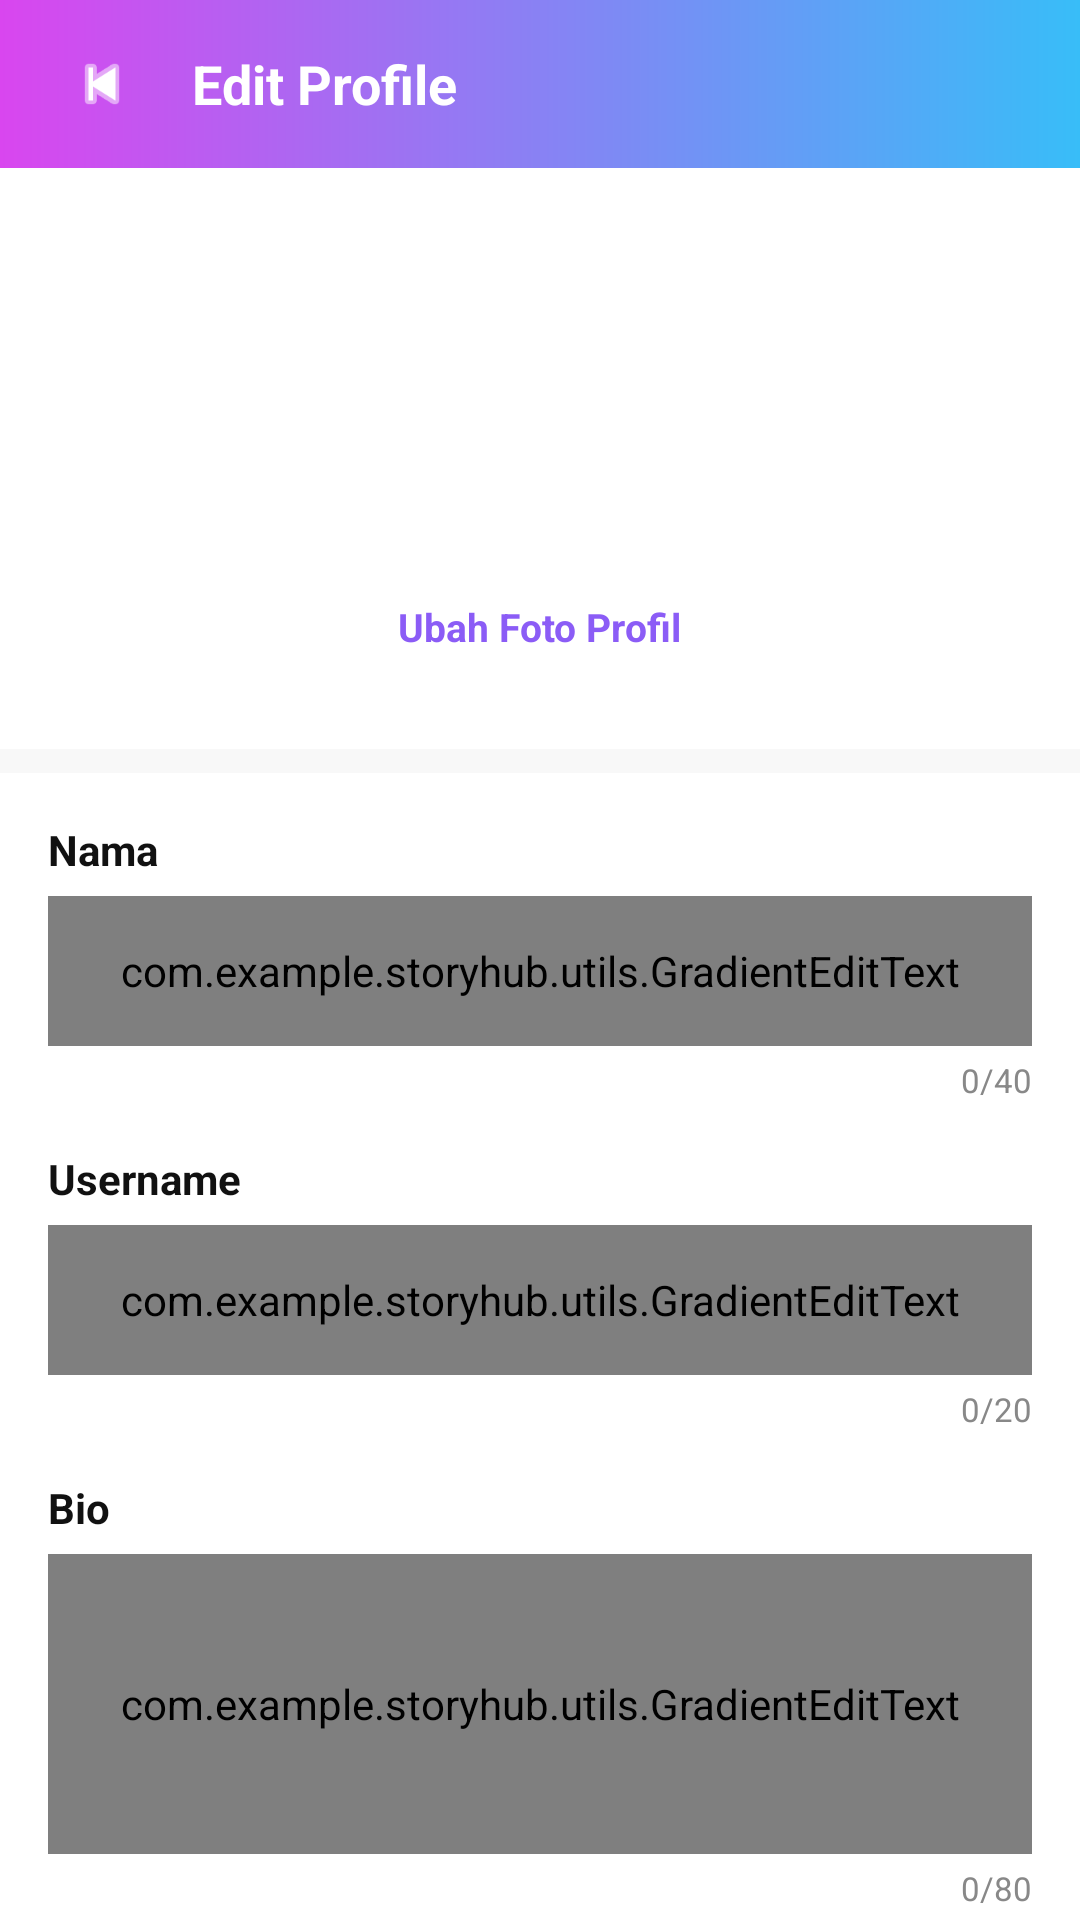

Here is an Android app screen rendered from its layout file. Give the layout XML and the strings, colors and styles it references.
<!-- AndroidManifest.xml: application theme Theme.StoryHub -->
<!-- res/layout/activity_edit_profile.xml -->
<?xml version="1.0" encoding="utf-8"?>
<RelativeLayout xmlns:android="http://schemas.android.com/apk/res/android"
    android:layout_width="match_parent"
    android:layout_height="match_parent"
    android:background="#F8F8F8">

    <androidx.core.widget.NestedScrollView
        android:layout_width="match_parent"
        android:layout_height="match_parent">

        <LinearLayout
            android:layout_width="match_parent"
            android:layout_height="wrap_content"
            android:orientation="vertical">

            <LinearLayout
                android:layout_width="match_parent"
                android:layout_height="56dp"
                android:orientation="horizontal"
                android:gravity="center_vertical"
                android:background="@drawable/gradient_kotak"
                android:paddingHorizontal="16dp">

                <ImageView
                    android:id="@+id/btnBack"
                    android:layout_width="36dp"
                    android:layout_height="36dp"
                    android:src="@android:drawable/ic_media_previous"
                    android:tint="@color/white"
                    android:padding="6dp"/>

                <TextView
                    android:layout_width="wrap_content"
                    android:layout_height="wrap_content"
                    android:text="Edit Profile"
                    android:textColor="@color/white"
                    android:textStyle="bold"
                    android:textSize="18sp"
                    android:layout_marginStart="12dp"/>

            </LinearLayout>

            
            <LinearLayout
                android:layout_width="match_parent"
                android:layout_height="wrap_content"
                android:orientation="vertical"
                android:gravity="center"
                android:padding="24dp"
                android:background="@color/white">

                <com.google.android.material.imageview.ShapeableImageView
                    android:id="@+id/imgProfile"
                    android:layout_width="100dp"
                    android:layout_height="100dp"
                    android:scaleType="centerCrop"
                    android:src="@drawable/placeholder_png"
                    app:shapeAppearanceOverlay="@style/circleImage"
                    xmlns:app="http://schemas.android.com/apk/res-auto"/>

                <TextView
                    android:id="@+id/btnUbahFoto"
                    android:layout_width="wrap_content"
                    android:layout_height="wrap_content"
                    android:text="Ubah Foto Profil"
                    android:textColor="@color/primary"
                    android:textSize="13sp"
                    android:textStyle="bold"
                    android:layout_marginTop="12dp"
                    android:padding="8dp"/>

            </LinearLayout>

            <LinearLayout
                android:layout_width="match_parent"
                android:layout_height="wrap_content"
                android:orientation="vertical"
                android:padding="16dp"
                android:layout_marginTop="8dp"
                android:background="@color/white">

                
                <TextView
                    android:layout_width="wrap_content"
                    android:layout_height="wrap_content"
                    android:text="Nama"
                    android:textStyle="bold"
                    android:textSize="14sp"
                    android:textColor="@color/black"/>

                <com.example.storyhub.utils.GradientEditText
                    android:id="@+id/etNama"
                    android:layout_width="match_parent"
                    android:layout_height="50dp"
                    android:background="@drawable/chip_background"
                    android:paddingHorizontal="12dp"
                    android:textSize="14sp"
                    android:layout_marginTop="6dp"
                    android:inputType="textPersonName"/>

                <LinearLayout
                    android:layout_width="match_parent"
                    android:layout_height="wrap_content"
                    android:orientation="horizontal"
                    android:gravity="end"
                    android:layout_marginTop="4dp">

                    <TextView
                        android:id="@+id/txtNamaCount"
                        android:layout_width="wrap_content"
                        android:layout_height="wrap_content"
                        android:text="0/40"
                        android:textSize="11sp"
                        android:textColor="#888888"/>

                </LinearLayout>

                
                <TextView
                    android:layout_width="wrap_content"
                    android:layout_height="wrap_content"
                    android:text="Username"
                    android:textStyle="bold"
                    android:textSize="14sp"
                    android:textColor="@color/black"
                    android:layout_marginTop="16dp"/>

                <com.example.storyhub.utils.GradientEditText
                    android:id="@+id/etUsername"
                    android:layout_width="match_parent"
                    android:layout_height="50dp"
                    android:background="@drawable/chip_background"
                    android:paddingHorizontal="12dp"
                    android:textSize="14sp"
                    android:layout_marginTop="6dp"
                    android:inputType="text"/>

                <LinearLayout
                    android:layout_width="match_parent"
                    android:layout_height="wrap_content"
                    android:orientation="horizontal"
                    android:gravity="end"
                    android:layout_marginTop="4dp">

                    <TextView
                        android:id="@+id/txtUsernameCount"
                        android:layout_width="wrap_content"
                        android:layout_height="wrap_content"
                        android:text="0/20"
                        android:textSize="11sp"
                        android:textColor="#888888"/>

                </LinearLayout>

                
                <TextView
                    android:layout_width="wrap_content"
                    android:layout_height="wrap_content"
                    android:text="Bio"
                    android:textStyle="bold"
                    android:textSize="14sp"
                    android:textColor="@color/black"
                    android:layout_marginTop="16dp"/>

                <com.example.storyhub.utils.GradientEditText
                    android:id="@+id/etBio"
                    android:layout_width="match_parent"
                    android:layout_height="100dp"
                    android:background="@drawable/chip_background"
                    android:paddingHorizontal="12dp"
                    android:paddingVertical="12dp"
                    android:textSize="14sp"
                    android:layout_marginTop="6dp"
                    android:inputType="textMultiLine"
                    android:gravity="top"/>

                <LinearLayout
                    android:layout_width="match_parent"
                    android:layout_height="wrap_content"
                    android:orientation="horizontal"
                    android:gravity="end"
                    android:layout_marginTop="4dp">

                    <TextView
                        android:id="@+id/txtBioCount"
                        android:layout_width="wrap_content"
                        android:layout_height="wrap_content"
                        android:text="0/80"
                        android:textSize="11sp"
                        android:textColor="#888888"/>

                </LinearLayout>

            </LinearLayout>

            
            <androidx.appcompat.widget.AppCompatButton
                android:id="@+id/btnPerbarui"
                android:layout_width="match_parent"
                android:layout_height="52dp"
                android:text="Perbarui Profil"
                android:textColor="@color/white"
                android:textStyle="bold"
                android:background="@drawable/button_gradient"
                android:backgroundTint="@null"
                android:layout_margin="16dp"/>

            <Space
                android:layout_width="match_parent"
                android:layout_height="40dp"/>

        </LinearLayout>

    </androidx.core.widget.NestedScrollView>

</RelativeLayout>
<!-- resources referenced by this layout -->
<resources>
  <color name="black">#111111</color>
  <color name="primary">#8B5CF6</color>
  <color name="white">#FFFFFF</color>
  <!-- drawable button_gradient (drawable) -->
  <?xml version="1.0" encoding="utf-8"?>
  <shape xmlns:android="http://schemas.android.com/apk/res/android">
  
  <corners android:radius="14dp"/>
  
  <gradient
      android:startColor="#D946EF"
      android:endColor="#38BDF8"
      android:angle="0"/>
  
  </shape>
  <!-- drawable chip_background (drawable) -->
  <?xml version="1.0" encoding="utf-8"?>
  <shape xmlns:android="http://schemas.android.com/apk/res/android">
  
      <solid android:color="#FFFFFF"/>
  
      <stroke
          android:width="2dp"
          android:color="#8B5CF6"/>
  
      <corners android:radius="20dp"/>
  
  </shape>
  <!-- drawable gradient_kotak (drawable) -->
  <?xml version="1.0" encoding="utf-8"?>
  <shape xmlns:android="http://schemas.android.com/apk/res/android">
  
      <gradient
          android:startColor="#D946EF"
          android:endColor="#38BDF8"
          android:angle="0"/>
  
  </shape>
  <!-- drawable placeholder_png: png bitmap (drawable, 4807 bytes) -->
  <style name="Theme.StoryHub" parent="Base.Theme.StoryHub" />
  <style name="Base.Theme.StoryHub" parent="Theme.Material3.DayNight.NoActionBar">
          
          
      </style>
</resources>
